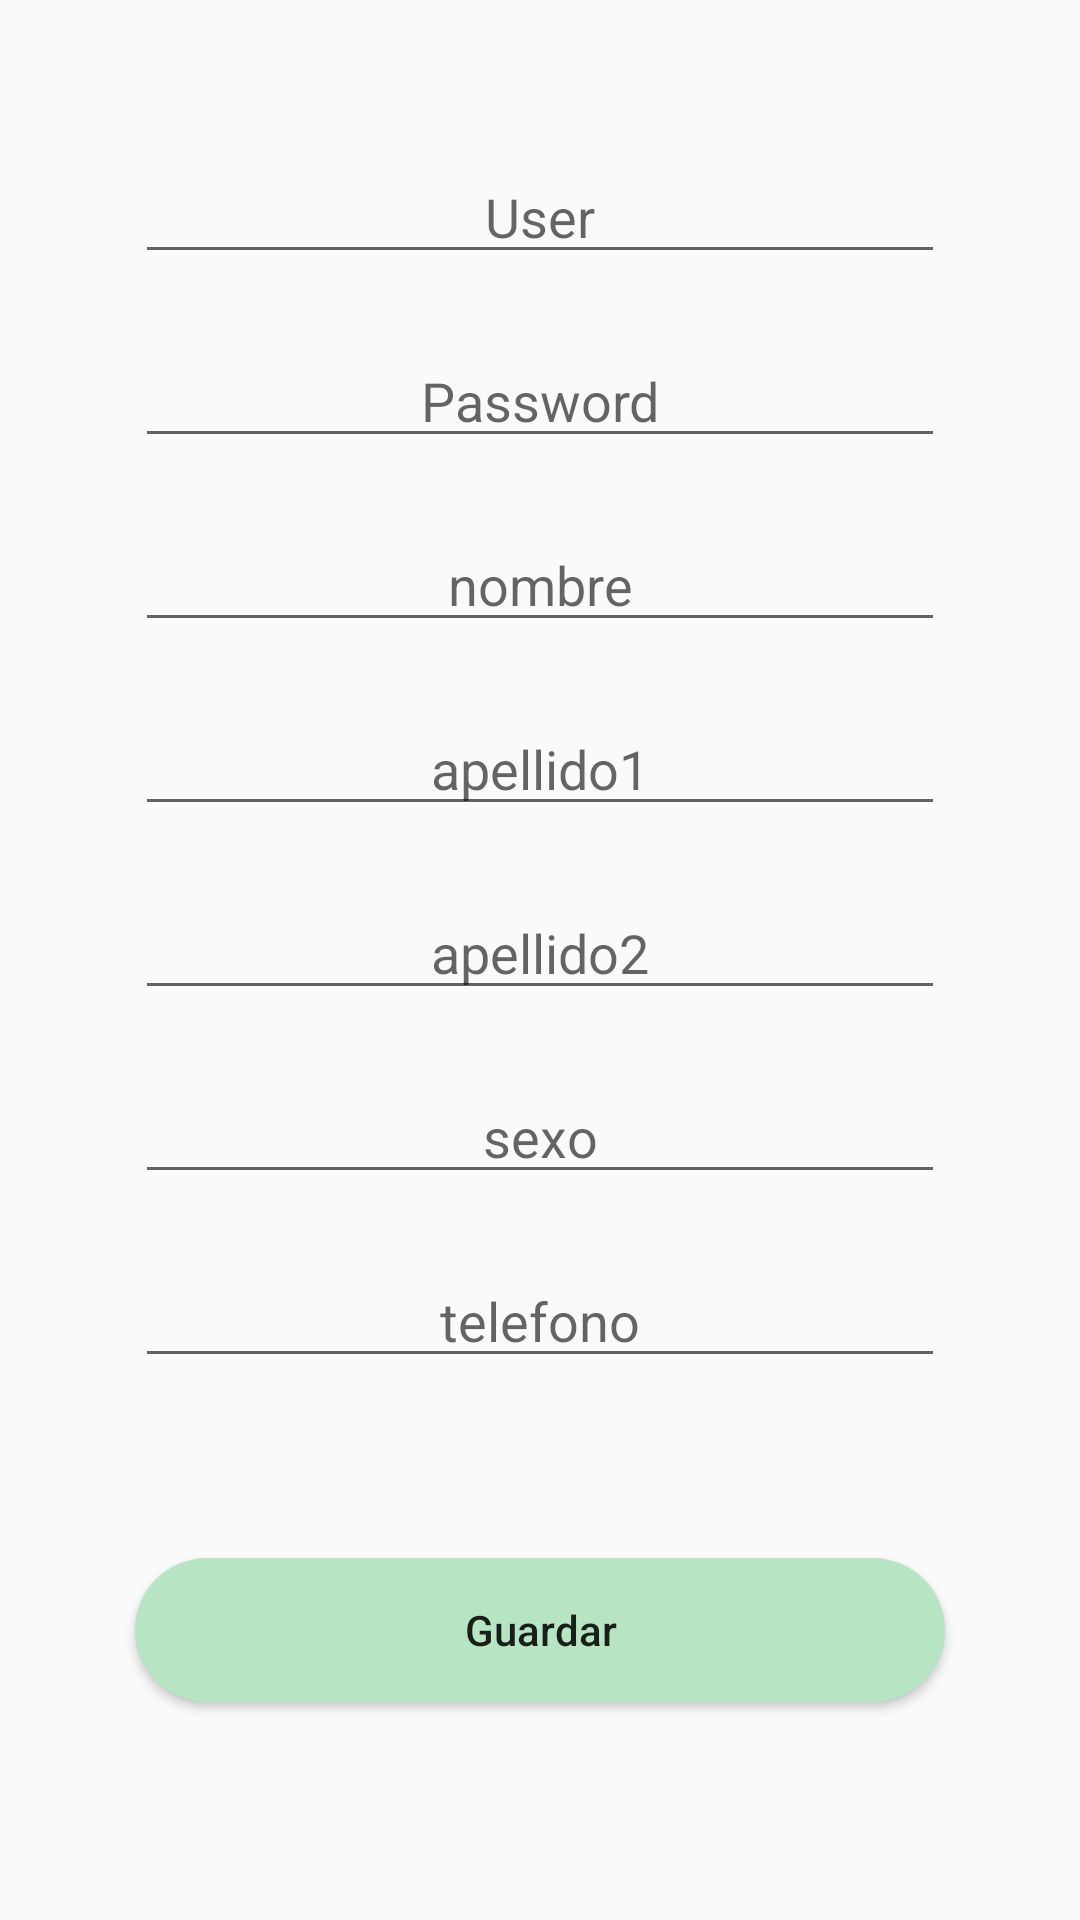

Write the Android layout XML for this screen, with the resource values it uses.
<!-- AndroidManifest.xml: application theme Theme.DRESSINGFINAL -->
<!-- res/layout/activity_register.xml -->
<?xml version="1.0" encoding="utf-8"?>
<androidx.constraintlayout.widget.ConstraintLayout xmlns:android="http://schemas.android.com/apk/res/android"
    xmlns:app="http://schemas.android.com/apk/res-auto"
    xmlns:tools="http://schemas.android.com/tools"
    android:layout_width="match_parent"
    android:layout_height="match_parent"
    android:orientation="vertical"
    tools:context=".ui.RegisterActivity">
    <LinearLayout
        android:id="@+id/lyMainConfiguration"
        android:layout_width="match_parent"
        android:layout_height="match_parent"
        app:layout_constraintTop_toTopOf="parent"
        app:layout_constraintBottom_toBottomOf="parent"
        app:layout_constraintStart_toStartOf="parent"
        app:layout_constraintEnd_toEndOf="parent"
        android:orientation="vertical">
        <EditText
            android:id="@+id/editTextTextPersonName"
            android:layout_width="match_parent"
            android:layout_height="wrap_content"
            android:ems="10"
            android:inputType="textPersonName"
            android:layout_marginBottom="10dp"
            android:layout_marginTop="50dp"
            android:layout_marginLeft="45dp"
            android:layout_marginRight="45dp"
            android:hint="User"
            android:textAlignment="center"/>
        <EditText
            android:id="@+id/editTextTextPass"
            android:layout_width="match_parent"
            android:layout_height="wrap_content"
            android:ems="10"
            android:inputType="textPersonName"
            android:layout_marginBottom="10dp"
            android:layout_marginTop="10dp"
            android:layout_marginLeft="45dp"
            android:layout_marginRight="45dp"
            android:hint="Password"
            android:textAlignment="center"/>
        <EditText
            android:id="@+id/editTextTextApe1"
            android:layout_width="match_parent"
            android:layout_height="wrap_content"
            android:ems="10"
            android:inputType="textPersonName"
            android:layout_marginBottom="10dp"
            android:layout_marginTop="10dp"
            android:layout_marginLeft="45dp"
            android:layout_marginRight="45dp"
            android:hint="nombre"
            android:textAlignment="center"/>
        <EditText
            android:id="@+id/editTextTextApe2"
            android:layout_width="match_parent"
            android:layout_height="wrap_content"
            android:ems="10"
            android:inputType="textPersonName"
            android:layout_marginBottom="10dp"
            android:layout_marginTop="10dp"
            android:layout_marginLeft="45dp"
            android:layout_marginRight="45dp"
            android:hint="apellido1"
            android:textAlignment="center"/>
        <EditText
            android:id="@+id/editTextTextEdad"
            android:layout_width="match_parent"
            android:layout_height="wrap_content"
            android:ems="10"
            android:inputType="textPersonName"
            android:layout_marginBottom="10dp"
            android:layout_marginTop="10dp"
            android:layout_marginLeft="45dp"
            android:layout_marginRight="45dp"
            android:hint="apellido2"
            android:textAlignment="center"/>
        <EditText
            android:id="@+id/editTextTextSexo"
            android:layout_width="match_parent"
            android:layout_height="wrap_content"
            android:ems="10"
            android:inputType="textPersonName"
            android:layout_marginBottom="10dp"
            android:layout_marginTop="10dp"
            android:layout_marginLeft="45dp"
            android:layout_marginRight="45dp"
            android:hint="sexo"
            android:textAlignment="center"/>
        <EditText
            android:id="@+id/editTextTextTelefono"
            android:layout_width="match_parent"
            android:layout_height="wrap_content"
            android:ems="10"
            android:inputType="textPersonName"
            android:layout_marginBottom="50dp"
            android:layout_marginTop="10dp"
            android:layout_marginLeft="45dp"
            android:layout_marginRight="45dp"
            android:hint="telefono"
            android:textAlignment="center"/>
        
        <Button
            android:id="@+id/btnGuardar"
            android:layout_width="match_parent"
            android:layout_height="wrap_content"
            android:ems="10"
            android:onClick="registerClick"
            android:inputType="textPersonName"
            android:layout_marginBottom="10dp"
            android:layout_marginTop="10dp"
            android:layout_marginLeft="45dp"
            android:layout_marginRight="45dp"
            android:text="Guardar"
            android:textAlignment="center"
            android:background="@drawable/btnrounded"/>
    </LinearLayout>


</androidx.constraintlayout.widget.ConstraintLayout>
<!-- resources referenced by this layout -->
<resources>
  <!-- drawable btnrounded (drawable) -->
  <?xml version="1.0" encoding="utf-8"?>
  <shape xmlns:android="http://schemas.android.com/apk/res/android">
      <corners android:radius="25dp"/>
      <solid android:color="@color/green_app"/>
  </shape>
  <style name="Theme.DRESSINGFINAL" parent="Theme.AppCompat.Light.NoActionBar">
          
          <item name="colorPrimary">@color/purple_500</item>
          <item name="colorPrimaryVariant">@color/purple_700</item>
          <item name="colorOnPrimary">@color/white</item>
          
          <item name="colorSecondary">@color/teal_200</item>
          <item name="colorSecondaryVariant">@color/teal_700</item>
          <item name="colorOnSecondary">@color/black</item>
          
          <item name="android:statusBarColor" tools:targetApi="l">?attr/colorPrimaryVariant</item>
          
  
      </style>
  <color name="green_app">#B7E5C3</color>
  <color name="purple_500">#FF6200EE</color>
  <color name="purple_700">#FF3700B3</color>
  <color name="white">#FFFFFFFF</color>
  <color name="teal_200">#FF03DAC5</color>
  <color name="teal_700">#FF018786</color>
  <color name="black">#FF000000</color>
</resources>
